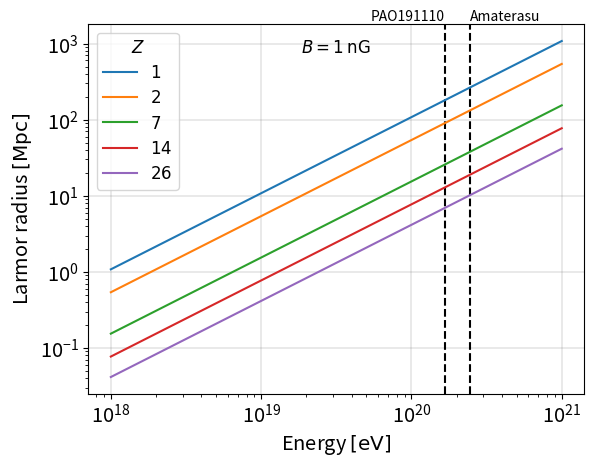

Source code (Python):
from matplotlib.offsetbox import AnchoredText
import matplotlib.pyplot as plt
import numpy as np

plt.rcParams.update({'legend.fontsize': 'large',
'legend.title_fontsize': 'large',
'axes.labelsize': 'x-large',
'axes.titlesize': 'xx-large',
'xtick.labelsize': 'x-large',
'ytick.labelsize': 'x-large'})

ZS = [1, 2, 7, 14, 26]

# ----------------------------------------------------------------------------------------------------
def larmor_radius(E, Z, B):

    return 1.081 / Z * E / B # Mpc 

# ----------------------------------------------------------------------------------------------------
def plot_larmor_radius():

    E = np.logspace(0, 3, num = 100)

    at = AnchoredText(r'$B = 1 \: \rm nG$', loc = 'upper center', frameon = False, prop = {'fontsize': 'large'})
    plt.gca().add_artist(at)
    
    plt.axvline(x = 166e18, color = 'black', linestyle = '--')
    plt.axvline(x = 244e18, color = 'black', linestyle = '--')

    plt.text(166e18, 2.e3, 'PAO191110', color = 'black', horizontalalignment = 'right', fontsize = 'medium')
    plt.text(244e18, 2.e3, 'Amaterasu', color = 'black', horizontalalignment = 'left', fontsize = 'medium')

    for Z in ZS:
        plt.plot(E * 1.e18, larmor_radius(E, Z, B = 1.), label = f'${Z}$')

    plt.xscale('log')
    plt.yscale('log')
    plt.xlabel(r'Energy$\: \rm [eV]$')
    plt.ylabel(r'Larmor radius$\: \rm [Mpc]$')
    plt.legend(title = r'$Z$')
    plt.grid(linestyle = '-', color = 'gray', linewidth = 0.25, zorder = -1.0)
    plt.savefig(f"larmor_radius.pdf", bbox_inches = 'tight')
    plt.savefig(f"larmor_radius.png", bbox_inches = 'tight', dpi = 300)
    plt.show()

# ----------------------------------------------------------------------------------------------------
if __name__ == '__main__':

    plot_larmor_radius()

# ----------------------------------------------------------------------------------------------------

